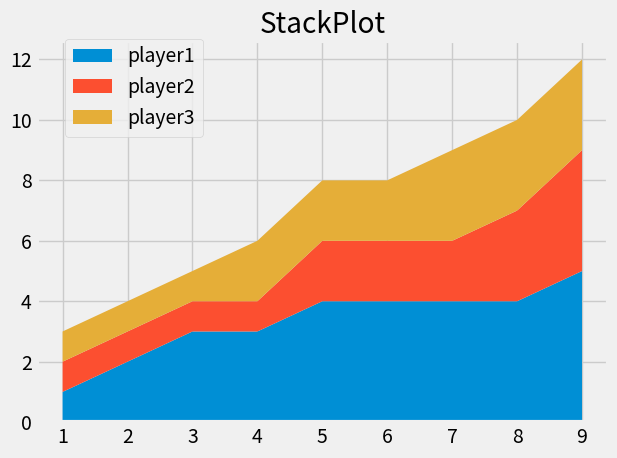

Generate this figure with matplotlib:
# -*- coding: utf-8 -*-
"""
Created on Sun Sep  6 22:07:28 2020

[redacted]
"""


from matplotlib import pyplot as plt
import matplotlib as mpl

plt.style.use('fivethirtyeight')

minutes = [1,2,3,4,5,6,7,8,9]

player1 = [1,2,3,3,4,4,4,4,5]
player2 = [1,1,1,1,2,2,2,3,4]
player3 = [1,1,1,2,2,2,3,3,3]

labels = ['player1','player2','player3']

plt.stackplot(minutes, player1, player2, player3, labels = labels)

plt.legend(loc = (0.05,0.75))

mpl.rcParams['legend.fontsize'] = 8
mpl.rcParams['xtick.labelsize'] = 8
mpl.rcParams['ytick.labelsize'] = 8
# mpl.rcParams.keys()



plt.title('StackPlot')
plt.tight_layout()
plt.show()